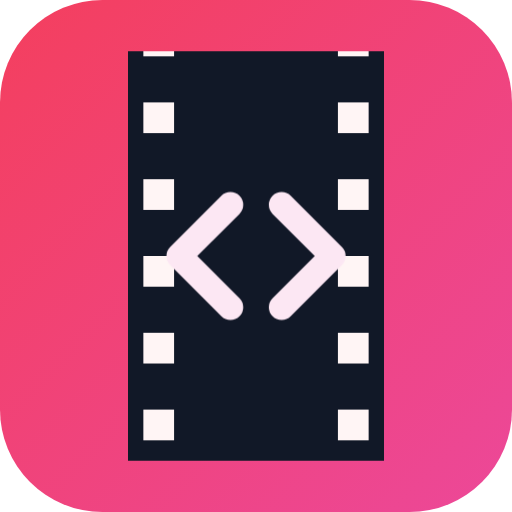
t = 0.00 s
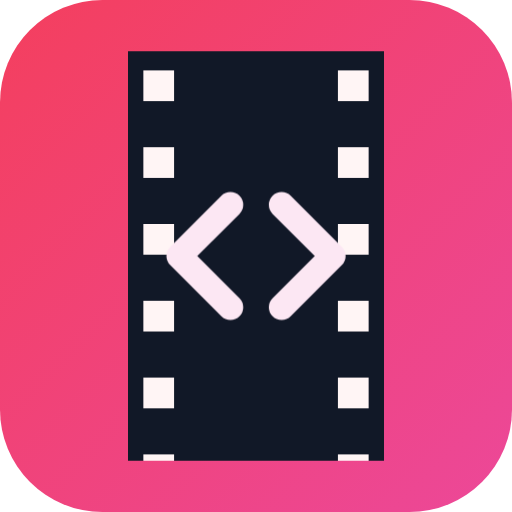
t = 1.00 s
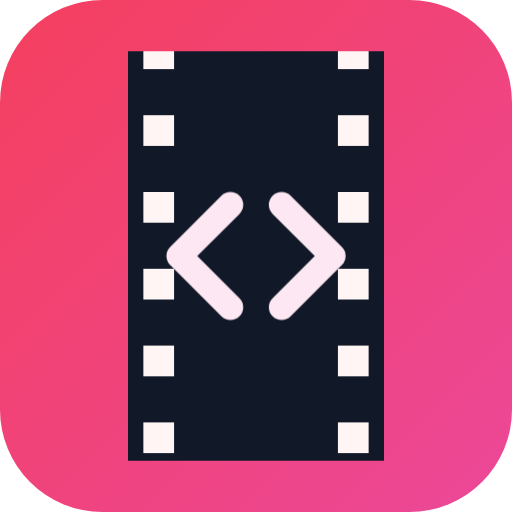
t = 2.00 s
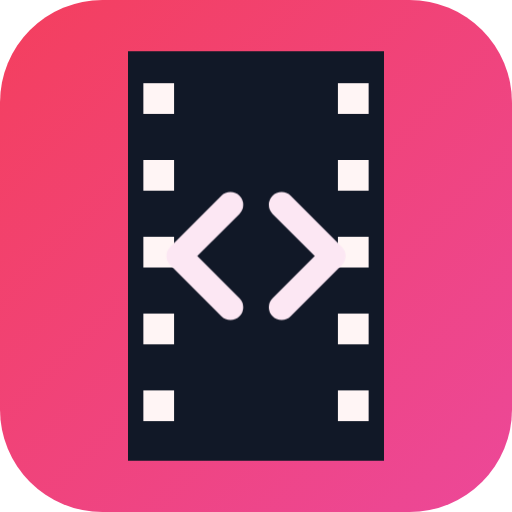
t = 3.00 s

The animated SVG that drew these frames (rendered in a browser with its animation timeline set to each time). Animation: 1 CSS @keyframes rule; one cycle of 4.00 s, repeats indefinitely.

<svg width="100%" height="100%" viewBox="0 0 100 100" xmlns="http://www.w3.org/2000/svg">
    <defs>
        <linearGradient id="grad-motion" x1="0%" y1="0%" x2="100%" y2="100%">
            <stop offset="0%" style="stop-color:#f43f5e;stop-opacity:1" />
            <stop offset="100%" style="stop-color:#ec4899;stop-opacity:1" />
        </linearGradient>
        <style>
            .film-strip { animation: scroll-film 4s linear infinite; }
            @keyframes scroll-film { from { transform: translateY(0); } to { transform: translateY(-25px); } }
        </style>
    </defs>
    <rect width="100" height="100" rx="20" fill="url(#grad-motion)" />
    <g clip-path="url(#clip)">
        <g class="film-strip">
            <rect x="25" y="0" width="50" height="150" fill="#111827" />
            <g fill="#fff5f5">
                <rect x="28" y="5" width="6" height="6" /> <rect x="66" y="5" width="6" height="6" />
                <rect x="28" y="20" width="6" height="6" /> <rect x="66" y="20" width="6" height="6" />
                <rect x="28" y="35" width="6" height="6" /> <rect x="66" y="35" width="6" height="6" />
                <rect x="28" y="50" width="6" height="6" /> <rect x="66" y="50" width="6" height="6" />
                <rect x="28" y="65" width="6" height="6" /> <rect x="66" y="65" width="6" height="6" />
                <rect x="28" y="80" width="6" height="6" /> <rect x="66" y="80" width="6" height="6" />
                <rect x="28" y="95" width="6" height="6" /> <rect x="66" y="95" width="6" height="6" />
                 <rect x="28" y="110" width="6" height="6" /> <rect x="66" y="110" width="6" height="6" />
                 <rect x="28" y="125" width="6" height="6" /> <rect x="66" y="125" width="6" height="6" />
            </g>
        </g>
    </g>
     <path d="M45 40 L 35 50 L 45 60 M55 40 L 65 50 L 55 60" stroke="#fce7f3" stroke-width="5" fill="none" stroke-linecap="round" stroke-linejoin="round"/>
    <clipPath id="clip">
         <rect x="20" y="10" width="60" height="80" rx="5" />
    </clipPath>
</svg>